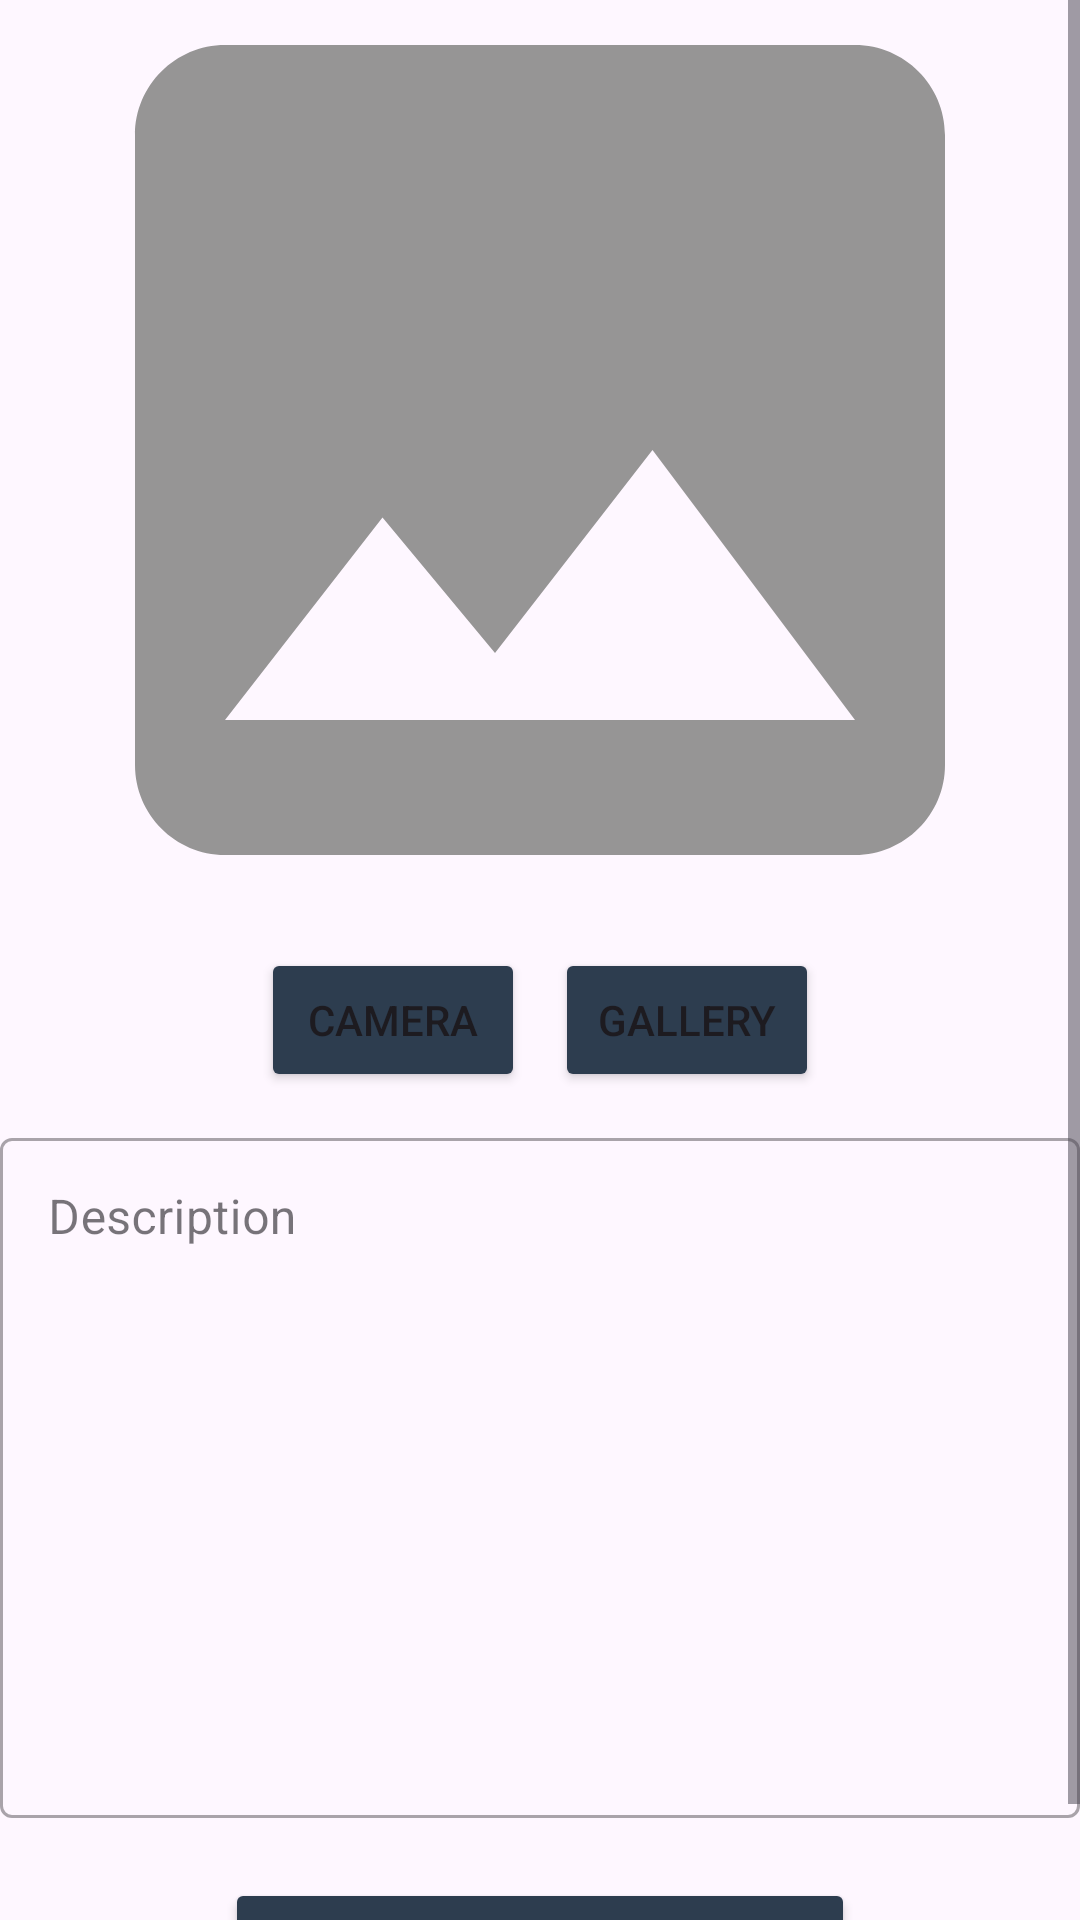

The Android layout XML behind this screen, and the referenced resources:
<!-- AndroidManifest.xml: application theme Theme.SubmissionIntermediate1 -->
<!-- res/layout/activity_new_story.xml -->
<?xml version="1.0" encoding="utf-8"?>
<ScrollView xmlns:android="http://schemas.android.com/apk/res/android"
    xmlns:app="http://schemas.android.com/apk/res-auto"
    xmlns:tools="http://schemas.android.com/tools"
    android:layout_width="match_parent"
    android:layout_height="match_parent"
    tools:context=".ui.Tambah_Story.NewStoryActivity">

    <androidx.constraintlayout.widget.ConstraintLayout
        android:layout_width="match_parent"
        android:layout_height="wrap_content">

        <ImageView
            android:id="@+id/iv_item_image"
            android:layout_width="match_parent"
            android:layout_height="300dp"
            android:importantForAccessibility="no"
            android:scaleType="centerCrop"
            android:src="@drawable/ic_baseline_image_"
            app:layout_constraintEnd_toEndOf="parent"
            app:layout_constraintStart_toStartOf="parent"
            app:layout_constraintTop_toTopOf="parent" />

        <LinearLayout
            android:id="@+id/ll_button"
            android:layout_width="match_parent"
            android:layout_height="wrap_content"
            android:layout_marginTop="16dp"
            android:gravity="center"
            app:layout_constraintTop_toBottomOf="@id/iv_item_image" >

            <Button
                android:id="@+id/btn_camera"
                android:layout_width="wrap_content"
                android:layout_height="wrap_content"
                android:layout_marginEnd="5dp"
                android:text="@string/camera"
                android:backgroundTint="@color/navy"
                tools:ignore="ButtonStyle" />

            <Button
                android:id="@+id/btn_gallery"
                android:layout_width="wrap_content"
                android:layout_height="wrap_content"
                android:layout_marginStart="5dp"
                android:text="@string/gallery"
                android:backgroundTint="@color/navy"
                tools:ignore="ButtonStyle" />

        </LinearLayout>

        <com.google.android.material.textfield.TextInputLayout
            android:id="@+id/inputLayout"
            style="@style/Widget.MaterialComponents.TextInputLayout.OutlinedBox"
            android:layout_width="match_parent"
            android:layout_height="wrap_content"
            android:layout_marginTop="10dp"
            android:hint="@string/description"
            app:layout_constraintEnd_toEndOf="parent"
            app:layout_constraintStart_toStartOf="parent"
            app:layout_constraintTop_toBottomOf="@id/ll_button"
            android:focusable="true"
            android:focusableInTouchMode="true">

            <com.google.android.material.textfield.TextInputEditText
                android:id="@+id/ed_add_description"
                android:layout_width="match_parent"
                android:layout_height="match_parent"
                android:gravity="top|start"
                android:lines="10" />

        </com.google.android.material.textfield.TextInputLayout>

        <Button
            android:id="@+id/button_add"
            android:layout_width="match_parent"
            android:layout_height="wrap_content"
            android:layout_marginTop="20dp"
            android:layout_marginStart="75dp"
            android:layout_marginEnd="75dp"
            android:backgroundTint="@color/navy"
            android:text="@string/upload"
            app:layout_constraintTop_toBottomOf="@id/inputLayout" />

        <ProgressBar
            android:id="@+id/loading"
            style="?android:attr/progressBarStyle"
            android:layout_width="wrap_content"
            android:layout_height="wrap_content"
            android:visibility="gone"
            app:layout_constraintBottom_toBottomOf="parent"
            app:layout_constraintEnd_toEndOf="parent"
            app:layout_constraintStart_toStartOf="parent"
            app:layout_constraintTop_toTopOf="parent"
            tools:visibility="visible" />

    </androidx.constraintlayout.widget.ConstraintLayout>

</ScrollView>
<!-- resources referenced by this layout -->
<resources>
  <color name="navy">#2D3D4F</color>
  <!-- drawable ic_baseline_image_ (drawable) -->
  <vector android:height="24dp" android:tint="#969595"
      android:viewportHeight="24" android:viewportWidth="24"
      android:width="24dp" xmlns:android="http://schemas.android.com/apk/res/android">
      <path android:fillColor="@android:color/white" android:pathData="M21,19V5c0,-1.1 -0.9,-2 -2,-2H5c-1.1,0 -2,0.9 -2,2v14c0,1.1 0.9,2 2,2h14c1.1,0 2,-0.9 2,-2zM8.5,13.5l2.5,3.01L14.5,12l4.5,6H5l3.5,-4.5z"/>
  </vector>
  <string name="camera">Camera</string>
  <string name="description">Description</string>
  <string name="gallery">Gallery</string>
  <string name="upload">Upload\n</string>
  <style name="Theme.SubmissionIntermediate1" parent="Base.Theme.SubmissionIntermediate1" />
  <style name="Base.Theme.SubmissionIntermediate1" parent="Theme.Material3.DayNight.NoActionBar">
          
          
      </style>
</resources>
